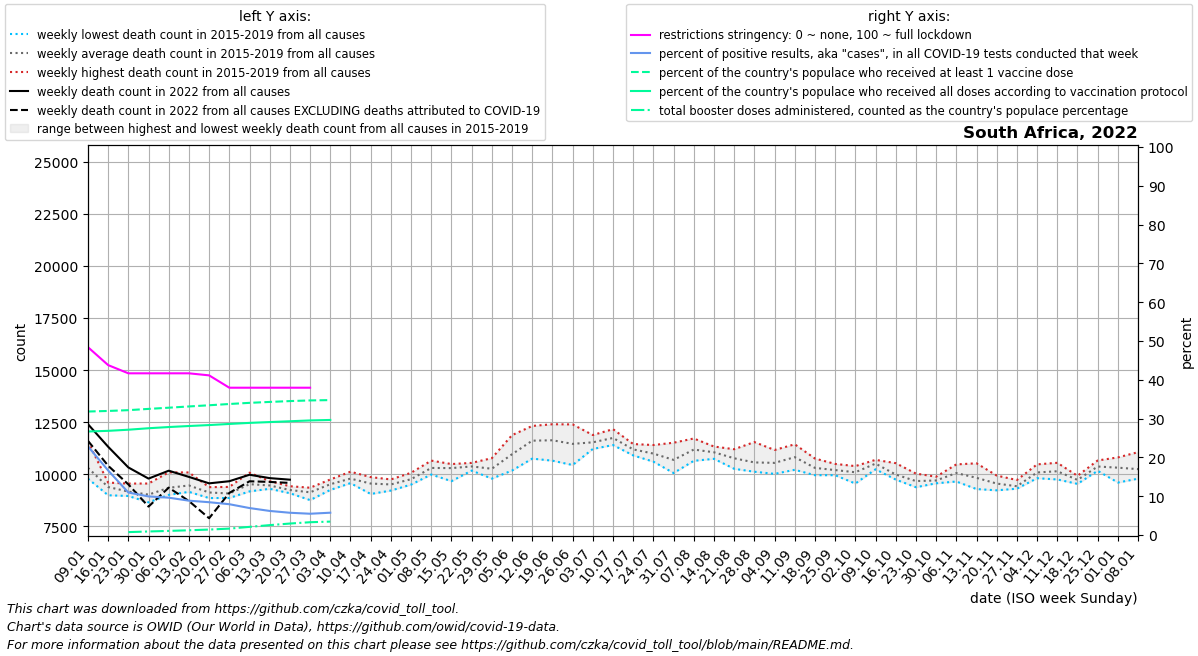

The data file committed next to this chart (first rows):
date, location, time_unit, time, deaths_2010_all_ages, deaths_2011_all_ages, deaths_2012_all_ages, deaths_2013_all_ages, deaths_2014_all_ages, deaths_2015_all_ages, deaths_2016_all_ages, deaths_2017_all_ages, deaths_2018_all_ages, deaths_2019_all_ages, deaths_2020_all_ages, deaths_2021_all_ages, deaths_2022_all_ages, new_deaths, new_cases_smoothed, new_tests_smoothed, positive_test_percent, stringency_index, people_vaccinated, people_fully_vaccinated
2022-01-09, South Africa, weekly, 1, , , , , , 10001, 11576, 9938, 10251, 9792, 10454, 23510, 12407, 799.0, 57007, 250511, 22.85, 48.41, 19108811, 16017384
2022-01-16, South Africa, weekly, 2, , , , , , 9603, 8995, 9264, 9499, 9595, 9678, 24952, 11323, 911.0, 42639, 255189, 16.63, 43.78, 19196024, 16119507
2022-01-23, South Africa, weekly, 3, , , , , , 9098, 8961, 8972, 9276, 9556, 9254, 21803, 10331, 813.0, 25977, 236496, 10.96, 41.67, 19318546, 16292814
2022-01-30, South Africa, weekly, 4, , , , , , 9559, 9040, 8971, 8653, 8907, 8626, 15819, 9795, 1344, 22450, 225637, 9.95, 41.67, 19512942, 16521807
2022-02-06, South Africa, weekly, 5, , , , , , 10096, 9454, 9135, 9014, 9065, 9415, 13831, 10174, 813.0, 21058, 218554, 9.625, 41.67, 19698846, 16707243
2022-02-13, South Africa, weekly, 6, , , , , , 10090, 9250, 9366, 9158, 9465, 10095, 12182, 9876, 1158, 18949, 213975, 8.852, 41.67, 19891424, 16865403
2022-02-20, South Africa, weekly, 7, , , , , , 9384, 9309, 8991, 8860, 9098, 9279, 11440, 9567, 1674, 17475, 206628, 8.456, 41.14, 20077044, 17012786
2022-02-27, South Africa, weekly, 8, , , , , , 9396, 9232, 8870, 8864, 9039, 9311, 10716, 9669, 562.0, 15676, 197282, 7.941, 37.96, 20272722, 17185335
2022-03-06, South Africa, weekly, 9, , , , , , 10080, 9446, 9448, 9181, 9479, 9019, 10963, 9980, 314.0, 12361, 177531, 6.952, 37.96, 20449723, 17349388
2022-03-13, South Africa, weekly, 10, , , , , , 9571, 9356, 9305, 9427, 9670, 9836, 10920, 9818, 182.0, 10643, 171473, 6.207, 37.96, 20590992, 17477570
2022-03-20, South Africa, weekly, 11, , , , , , 9429, 9261, 9282, 9093, 9171, 9398, 10168, 9743, 156.0, 9847, 171938, 5.738, 37.96, 20722904, 17601239
2022-03-27, South Africa, weekly, 12, , , , , , 9087, 9357, 8763, 9321, 9153, 9112, 10171, , 85.0, 8907, 162416, 5.487, 37.96, 20826075, 17729797
2022-04-03, South Africa, weekly, 13, , , , , , 9638, 9752, 9251, 9690, 9289, 9042, 10617, , 4.0, 1293, 22477, 5.751, , 20875084, 17802789
2022-04-10, South Africa, weekly, 14, , , , , , 9922, 9716, 9577, 10125, 9633, 8772, 10846, , , , , , , , 
2022-04-17, South Africa, weekly, 15, , , , , , 9866, 9815, 9056, 9414, 9636, 8765, 10809, , , , , , , , 
2022-04-24, South Africa, weekly, 16, , , , , , 9607, 9220, 9754, 9591, 9398, 8616, 10634, , , , , , , , 
2022-05-01, South Africa, weekly, 17, , , , , , 10074, 9507, 9582, 9779, 9891, 8429, 10922, , , , , , , , 
2022-05-08, South Africa, weekly, 18, , , , , , 10658, 10533, 9991, 10123, 10225, 8480, 11471, , , , , , , , 
2022-05-15, South Africa, weekly, 19, , , , , , 10447, 10493, 9671, 10420, 10462, 8938, 11720, , , , , , , , 
2022-05-22, South Africa, weekly, 20, , , , , , 10371, 10266, 10549, 10525, 10180, 9066, 11772, , , , , , , , 
2022-05-29, South Africa, weekly, 21, , , , , , 10775, 10203, 9794, 10193, 10372, 9275, 12285, , , , , , , , 
2022-06-05, South Africa, weekly, 22, , , , , , 11881, 10926, 10182, 10888, 10946, 9817, 13561, , , , , , , , 
2022-06-12, South Africa, weekly, 23, , , , , , 12322, 11350, 10754, 11834, 11814, 10508, 14335, , , , , , , , 
2022-06-19, South Africa, weekly, 24, , , , , , 12403, 11597, 10655, 11521, 11995, 11007, 13940, , , , , , , , 
2022-06-26, South Africa, weekly, 25, , , , , , 11968, 10898, 10446, 11600, 12395, 12399, 15719, , , , , , , , 
2022-07-03, South Africa, weekly, 26, , , , , , 11886, 11488, 11218, 11254, 11834, 12985, 17343, , , , , , , , 
2022-07-10, South Africa, weekly, 27, , , , , , 11405, 12167, 11527, 11990, 11641, 13961, 18874, , , , , , , , 
2022-07-17, South Africa, weekly, 28, , , , , , 11139, 11453, 11262, 10908, 11219, 15241, 21360, , , , , , , , 
2022-07-24, South Africa, weekly, 29, , , , , , 10706, 11031, 11406, 11223, 10608, 16709, 20391, , , , , , , , 
2022-07-31, South Africa, weekly, 30, , , , , , 10062, 11517, 10845, 10309, 10732, 16559, 19066, , , , , , , , 
2022-08-07, South Africa, weekly, 31, , , , , , 11720, 11649, 11024, 10648, 10903, 15634, 17440, , , , , , , , 
2022-08-14, South Africa, weekly, 32, , , , , , 11138, 11334, 11052, 10744, 11020, 14192, 15645, , , , , , , , 
2022-08-21, South Africa, weekly, 33, , , , , , 10265, 11038, 11205, 10689, 10651, 12735, 15774, , , , , , , , 
2022-08-28, South Africa, weekly, 34, , , , , , 10260, 10660, 11548, 10124, 10260, 12388, 14879, , , , , , , , 
2022-09-04, South Africa, weekly, 35, , , , , , 10224, 10794, 11168, 10540, 10022, 11554, 14691, , , , , , , , 
2022-09-11, South Africa, weekly, 36, , , , , , 10217, 10813, 11441, 11079, 10568, 11376, 13680, , , , , , , , 
2022-09-18, South Africa, weekly, 37, , , , , , 9958, 10125, 10568, 10758, 10132, 10485, 12166, , , , , , , , 
2022-09-25, South Africa, weekly, 38, , , , , , 10143, 9958, 10435, 10500, 9984, 10006, 11785, , , , , , , , 
2022-10-02, South Africa, weekly, 39, , , , , , 10325, 9985, 10235, 10394, 9557, 10259, 11154, , , , , , , , 
2022-10-09, South Africa, weekly, 40, , , , , , 10521, 10620, 10694, 10494, 10241, 9940, 11144, , , , , , , , 
2022-10-16, South Africa, weekly, 41, , , , , , 9784, 9816, 10536, 10067, 9748, 10518, 11025, , , , , , , , 
2022-10-23, South Africa, weekly, 42, , , , , , 9381, 9681, 10035, 9653, 9630, 10570, 10441, , , , , , , , 
2022-10-30, South Africa, weekly, 43, , , , , , 9569, 9753, 9886, 9729, 9588, 10450, 10044, , , , , , , , 
2022-11-06, South Africa, weekly, 44, , , , , , 10005, 10289, 10476, 9878, 9655, 10299, 11131, , , , , , , , 
2022-11-13, South Africa, weekly, 45, , , , , , 10529, 9293, 9764, 9660, 9917, 10479, 10962, , , , , , , , 
2022-11-20, South Africa, weekly, 46, , , , , , 9441, 9232, 9870, 9940, 9299, 10850, 10332, , , , , , , , 
2022-11-27, South Africa, weekly, 47, , , , , , 9360, 9313, 9726, 9431, 9311, 10743, 10147, , , , , , , , 
2022-12-04, South Africa, weekly, 48, , , , , , 10478, 10355, 9819, 9813, 9979, 10600, 11475, , , , , , , , 
2022-12-11, South Africa, weekly, 49, , , , , , 10553, 9754, 10069, 10062, 10301, 11878, 11290, , , , , , , , 
2022-12-18, South Africa, weekly, 50, , , , , , 9928, 9738, 9732, 9542, 9720, 12803, 12530, , , , , , , , 
2022-12-25, South Africa, weekly, 51, , , , , , 10665, 10325, 10268, 10448, 10169, 14320, 13303, , , , , , , , 
2023-01-01, South Africa, weekly, 52, , , , , , 10551, 9606, 10082, 10812, 10542, 17523, 13569, , , , , , , , 
2023-01-08, South Africa, weekly, 1, , , , , 10001, 11064, 9938, 10251, 9792, 10454, 20231, 12407, , , , , , , , 
